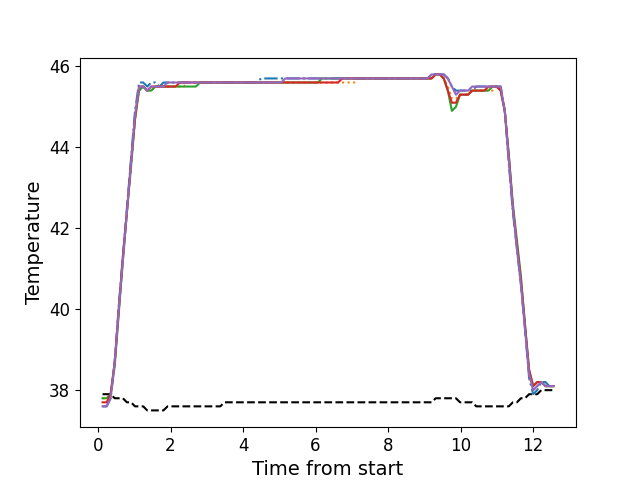

The table this chart was drawn from, first rows:
, times, neutral, z1, z2, z3, z4, z5
0, 0.124, 37.9, 37.6, 37.8, 37.8, 37.7, 37.6
1, 0.236, 37.9, 37.6, 37.8, 37.8, 37.7, 37.6
2, 0.347, 37.9, 37.8, 37.9, 37.9, 37.9, 37.8
3, 0.46, 37.8, 38.7, 38.7, 38.6, 38.7, 38.7
4, 0.5717, 37.8, 40.1, 40.0, 39.9, 40.0, 40.0
5, 0.6847, 37.8, 41.3, 41.3, 41.2, 41.3, 41.2
6, 0.7957, 37.7, 42.5, 42.4, 42.4, 42.4, 42.4
7, 0.9077, 37.7, 43.7, 43.5, 43.5, 43.6, 43.6
8, 1.02, 37.6, 44.9, 44.7, 44.7, 44.7, 44.8
9, 1.132, 37.6, 45.6, 45.4, 45.4, 45.5, 45.5
10, 1.245, 37.6, 45.6, 45.5, 45.5, 45.5, 45.5
11, 1.357, 37.5, 45.5, 45.4, 45.4, 45.4, 45.4
12, 1.468, 37.5, 45.6, 45.4, 45.4, 45.5, 45.5
13, 1.58, 37.5, 45.6, 45.5, 45.5, 45.5, 45.5
14, 1.691, 37.5, 45.5, 45.5, 45.5, 45.5, 45.5
15, 1.804, 37.5, 45.6, 45.5, 45.5, 45.5, 45.5
16, 1.916, 37.6, 45.6, 45.5, 45.5, 45.5, 45.6
17, 2.028, 37.6, 45.6, 45.5, 45.5, 45.5, 45.6
18, 2.14, 37.6, 45.6, 45.5, 45.5, 45.5, 45.6
19, 2.253, 37.6, 45.6, 45.5, 45.5, 45.6, 45.6
20, 2.365, 37.6, 45.6, 45.5, 45.5, 45.6, 45.6
21, 2.477, 37.6, 45.6, 45.6, 45.5, 45.6, 45.6
22, 2.588, 37.6, 45.6, 45.6, 45.5, 45.6, 45.6
23, 2.7, 37.6, 45.6, 45.6, 45.5, 45.6, 45.6
24, 2.813, 37.6, 45.6, 45.6, 45.6, 45.6, 45.6
25, 2.924, 37.6, 45.6, 45.6, 45.6, 45.6, 45.6
26, 3.036, 37.6, 45.6, 45.6, 45.6, 45.6, 45.6
27, 3.148, 37.6, 45.6, 45.6, 45.6, 45.6, 45.6
28, 3.261, 37.6, 45.6, 45.6, 45.6, 45.6, 45.6
29, 3.372, 37.6, 45.6, 45.6, 45.6, 45.6, 45.6
30, 3.485, 37.7, 45.6, 45.6, 45.6, 45.6, 45.6
31, 3.596, 37.7, 45.6, 45.6, 45.6, 45.6, 45.6
32, 3.71, 37.7, 45.6, 45.6, 45.6, 45.6, 45.6
33, 3.822, 37.7, 45.6, 45.6, 45.6, 45.6, 45.6
34, 3.934, 37.7, 45.6, 45.6, 45.6, 45.6, 45.6
35, 4.045, 37.7, 45.6, 45.6, 45.6, 45.6, 45.6
36, 4.158, 37.7, 45.6, 45.6, 45.6, 45.6, 45.6
37, 4.269, 37.7, 45.6, 45.6, 45.6, 45.6, 45.6
38, 4.381, 37.7, 45.6, 45.6, 45.6, 45.6, 45.6
39, 4.494, 37.7, 45.7, 45.6, 45.6, 45.6, 45.6
40, 4.605, 37.7, 45.7, 45.6, 45.6, 45.6, 45.6
41, 4.718, 37.7, 45.7, 45.6, 45.6, 45.6, 45.6
42, 4.829, 37.7, 45.7, 45.6, 45.6, 45.6, 45.6
43, 4.942, 37.7, 45.7, 45.6, 45.6, 45.6, 45.6
44, 5.054, 37.7, 45.7, 45.6, 45.6, 45.6, 45.6
45, 5.166, 37.7, 45.7, 45.6, 45.6, 45.6, 45.7
46, 5.278, 37.7, 45.7, 45.6, 45.6, 45.6, 45.7
47, 5.391, 37.7, 45.7, 45.6, 45.6, 45.6, 45.7
48, 5.503, 37.7, 45.7, 45.6, 45.6, 45.6, 45.7
49, 5.614, 37.7, 45.7, 45.6, 45.6, 45.6, 45.7
50, 5.727, 37.7, 45.7, 45.6, 45.6, 45.6, 45.7
51, 5.839, 37.7, 45.7, 45.6, 45.6, 45.6, 45.7
52, 5.95, 37.7, 45.7, 45.6, 45.6, 45.6, 45.7
53, 6.063, 37.7, 45.7, 45.6, 45.6, 45.6, 45.7
54, 6.175, 37.7, 45.7, 45.6, 45.7, 45.6, 45.7
55, 6.286, 37.7, 45.7, 45.6, 45.7, 45.6, 45.7
56, 6.398, 37.7, 45.7, 45.6, 45.7, 45.6, 45.7
57, 6.511, 37.7, 45.7, 45.6, 45.7, 45.6, 45.7
58, 6.622, 37.7, 45.7, 45.6, 45.7, 45.6, 45.7
59, 6.735, 37.7, 45.7, 45.6, 45.7, 45.7, 45.7
... 52 more rows
